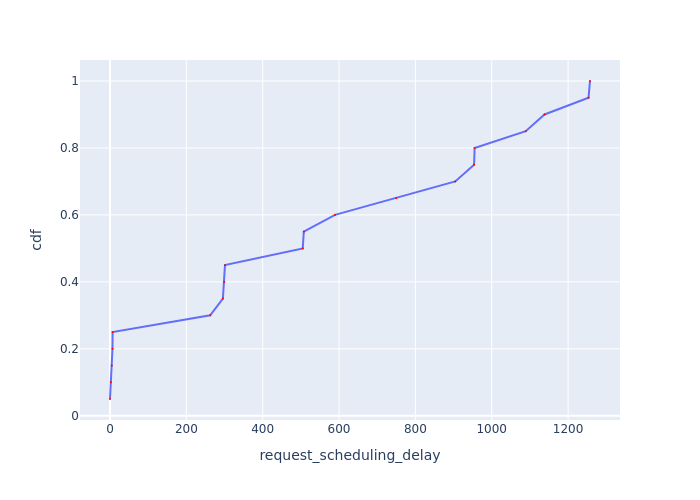

Source data for this figure (header and first rows):
Request Id, request_scheduling_delay, cdf
0_0, 0.009849, 0.05
0_1, 2.262, 0.1
0_2, 4.798, 0.15
0_4, 6.499, 0.2
0_3, 6.872, 0.25
0_5, 262.5, 0.3
0_6, 295.7, 0.35
0_7, 299.3, 0.4
0_8, 301.2, 0.45
0_9, 505, 0.5
0_10, 507.7, 0.55
0_11, 589.5, 0.6
0_12, 749.7, 0.65
0_13, 904.5, 0.7
0_14, 953.8, 0.75
0_15, 955.2, 0.8
0_16, 1089, 0.85
0_17, 1138, 0.9
0_18, 1254, 0.95
0_19, 1257, 1.0
